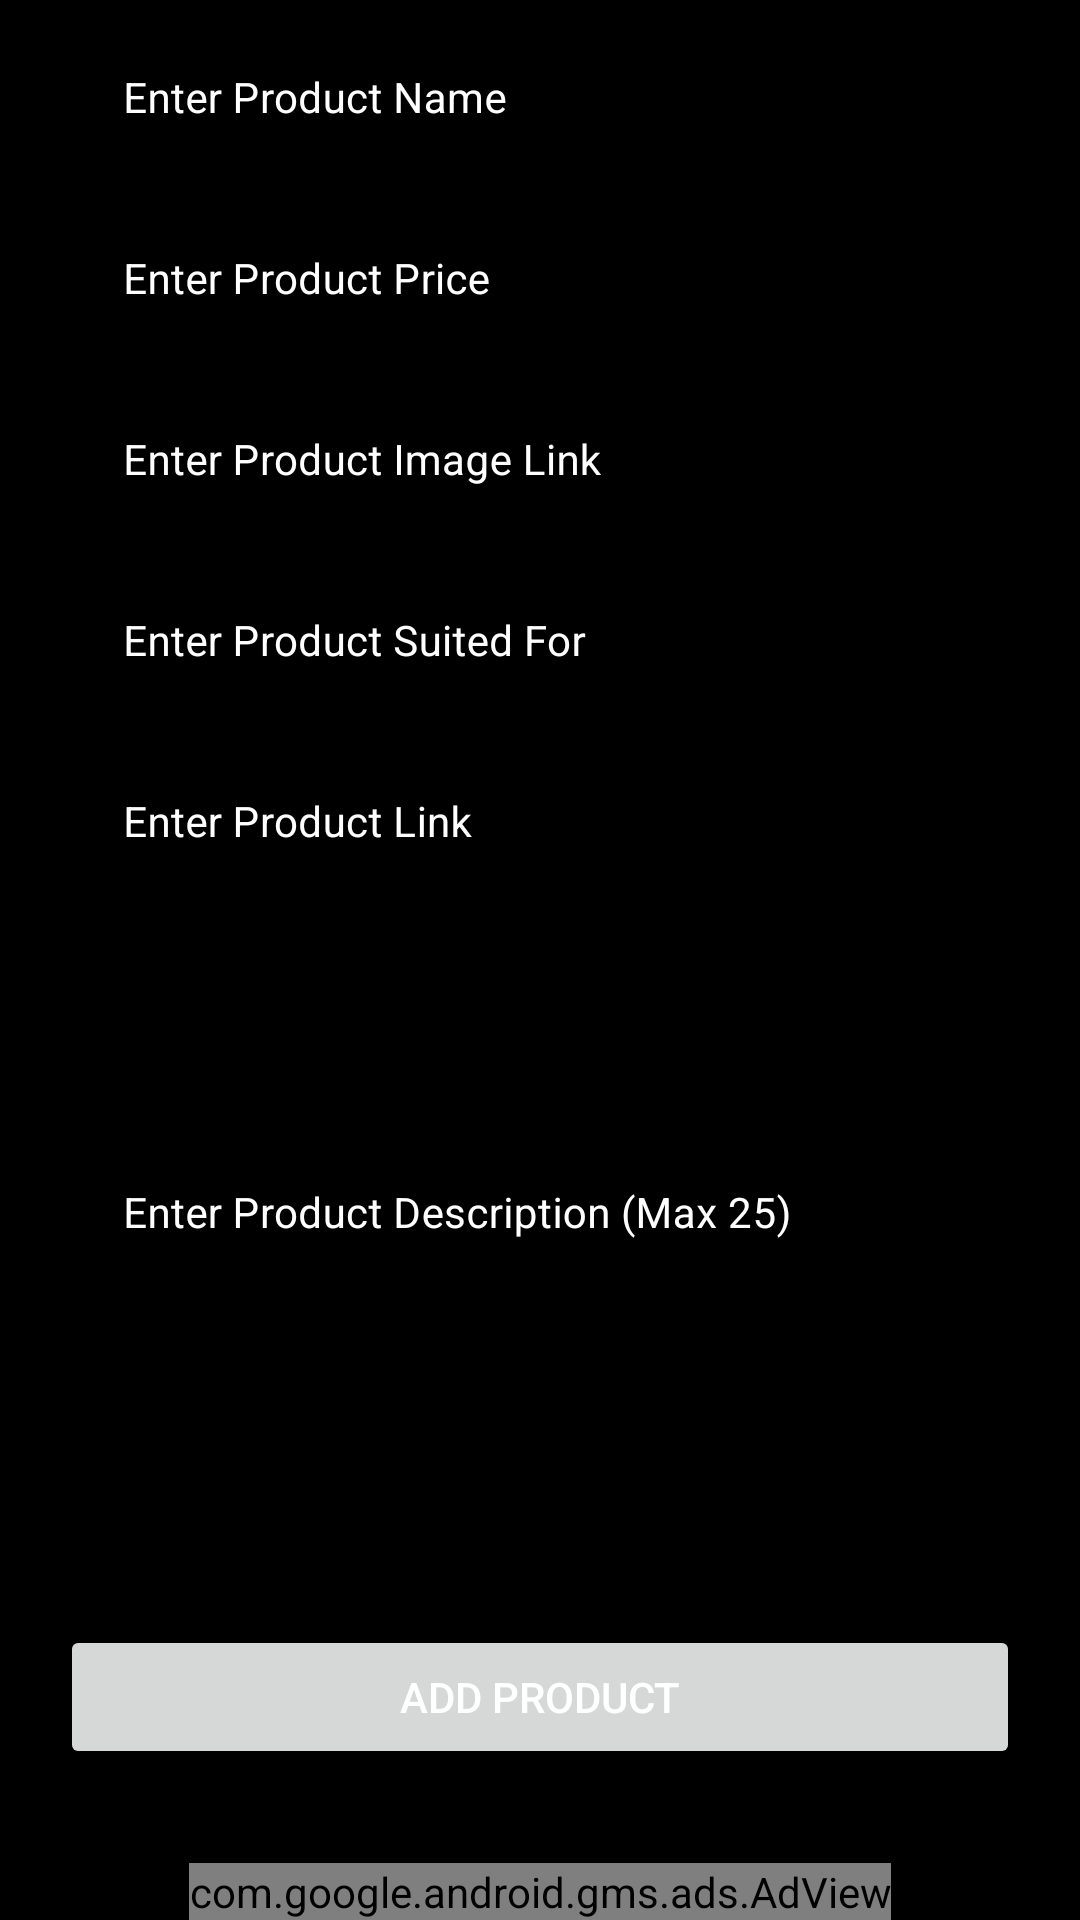

Layout XML and referenced resources for this Android screen:
<!-- AndroidManifest.xml: application theme Theme.PromoteYourProducts -->
<!-- res/layout/activity_add_product.xml -->
<?xml version="1.0" encoding="utf-8"?>
<ScrollView xmlns:android="http://schemas.android.com/apk/res/android"
    xmlns:app="http://schemas.android.com/apk/res-auto"
    xmlns:tools="http://schemas.android.com/tools"
    android:layout_width="match_parent"
    android:layout_height="match_parent"
    android:background="@color/black"
    tools:context=".AddProductActivity"
    android:fillViewport="true">

    <RelativeLayout
        android:layout_width="match_parent"
        android:layout_height="wrap_content"
        android:id="@+id/idRLMain">

        <LinearLayout
            android:layout_width="match_parent"
            android:layout_height="wrap_content"
            android:orientation="vertical">

            <com.google.android.material.textfield.TextInputLayout
                android:layout_width="match_parent"
                android:layout_height="wrap_content"
                android:layout_marginStart="20dp"
                android:layout_marginEnd="20dp"
                android:hint="Enter Product Name"
                style="@style/TextInputLayout"
                android:padding="5dp"
                android:textColorHint="@color/white"
                app:hintTextColor="@color/white">

                <com.google.android.material.textfield.TextInputEditText
                    android:layout_width="match_parent"
                    android:layout_height="wrap_content"
                    android:id="@+id/idTIEProductName"
                    android:importantForAutofill="no"
                    android:inputType="text"
                    android:textColor="@color/white"
                    android:textColorHint="@color/white"
                    android:textSize="14sp"/>

            </com.google.android.material.textfield.TextInputLayout>

            <com.google.android.material.textfield.TextInputLayout
                android:layout_width="match_parent"
                android:layout_height="wrap_content"
                android:layout_marginStart="20dp"
                android:layout_marginEnd="20dp"
                android:hint="Enter Product Price"
                style="@style/TextInputLayout"
                android:padding="5dp"
                android:textColorHint="@color/white"
                app:hintTextColor="@color/white">

                <com.google.android.material.textfield.TextInputEditText
                    android:layout_width="match_parent"
                    android:layout_height="wrap_content"
                    android:id="@+id/idTIEProductPrice"
                    android:importantForAutofill="no"
                    android:inputType="text"
                    android:textColor="@color/white"
                    android:textColorHint="@color/white"
                    android:textSize="14sp"/>

            </com.google.android.material.textfield.TextInputLayout>

            <com.google.android.material.textfield.TextInputLayout
                android:layout_width="match_parent"
                android:layout_height="wrap_content"
                android:layout_marginStart="20dp"
                android:layout_marginEnd="20dp"
                android:hint="Enter Product Image Link"
                style="@style/TextInputLayout"
                android:padding="5dp"
                android:textColorHint="@color/white"
                app:hintTextColor="@color/white">

                <com.google.android.material.textfield.TextInputEditText
                    android:layout_width="match_parent"
                    android:layout_height="wrap_content"
                    android:id="@+id/idTIEProductImageLink"
                    android:importantForAutofill="no"
                    android:inputType="text"
                    android:textColor="@color/white"
                    android:textColorHint="@color/white"
                    android:textSize="14sp"/>

            </com.google.android.material.textfield.TextInputLayout>

            <com.google.android.material.textfield.TextInputLayout
                android:layout_width="match_parent"
                android:layout_height="wrap_content"
                android:layout_marginStart="20dp"
                android:layout_marginEnd="20dp"
                android:hint="Enter Product Suited For"
                style="@style/TextInputLayout"
                android:padding="5dp"
                android:textColorHint="@color/white"
                app:hintTextColor="@color/white">

                <com.google.android.material.textfield.TextInputEditText
                    android:layout_width="match_parent"
                    android:layout_height="wrap_content"
                    android:id="@+id/idTIEProductSuitedFor"
                    android:importantForAutofill="no"
                    android:inputType="text"
                    android:textColor="@color/white"
                    android:textColorHint="@color/white"
                    android:textSize="14sp"/>

            </com.google.android.material.textfield.TextInputLayout>

            <com.google.android.material.textfield.TextInputLayout
                android:layout_width="match_parent"
                android:layout_height="wrap_content"
                android:layout_marginStart="20dp"
                android:layout_marginEnd="20dp"
                android:hint="Enter Product Link"
                style="@style/TextInputLayout"
                android:padding="5dp"
                android:textColorHint="@color/white"
                app:hintTextColor="@color/white">

                <com.google.android.material.textfield.TextInputEditText
                    android:layout_width="match_parent"
                    android:layout_height="wrap_content"
                    android:id="@+id/idTIEProductLink"
                    android:importantForAutofill="no"
                    android:inputType="text"
                    android:textColor="@color/white"
                    android:textColorHint="@color/white"
                    android:textSize="14sp"/>

            </com.google.android.material.textfield.TextInputLayout>

            <com.google.android.material.textfield.TextInputLayout
                android:layout_width="match_parent"
                android:layout_height="200dp"
                android:layout_marginStart="20dp"
                android:layout_marginEnd="20dp"
                android:hint="Enter Product Description (Max 25)"
                style="@style/TextInputLayout"
                android:padding="5dp"
                android:textColorHint="@color/white"
                app:hintTextColor="@color/white">

                <com.google.android.material.textfield.TextInputEditText
                    android:layout_width="match_parent"
                    android:layout_height="match_parent"
                    android:id="@+id/idTIEProductDescription"
                    android:importantForAutofill="no"
                    android:inputType="text"
                    android:textColor="@color/white"
                    android:textColorHint="@color/white"
                    android:textSize="14sp"
                    android:maxLength="25"/>

            </com.google.android.material.textfield.TextInputLayout>

            <Button
                android:id="@+id/idBtnAddProduct"
                android:layout_width="match_parent"
                android:layout_height="wrap_content"
                android:layout_marginStart="20dp"
                android:layout_marginTop="40dp"
                android:layout_marginEnd="20dp"
                android:text="Add Product"
                android:textColor="@color/white" />

        </LinearLayout>

        <ProgressBar
            android:layout_width="wrap_content"
            android:layout_height="wrap_content"
            android:layout_centerInParent="true"
            android:id="@+id/idPBLoading"
            android:indeterminate="true"
            android:indeterminateDrawable="@drawable/progress_back"
            android:visibility="gone"/>

        <com.google.android.gms.ads.AdView
            xmlns:ads="http://schemas.android.com/apk/res-auto"
            android:id="@+id/adView"
            android:layout_width="wrap_content"
            android:layout_height="wrap_content"
            android:layout_centerHorizontal="true"
            android:layout_alignParentBottom="true"
            ads:adSize="BANNER"
            ads:adUnitId="@string/admob_banner_ad_unit">
        </com.google.android.gms.ads.AdView>

    </RelativeLayout>






</ScrollView>
<!-- resources referenced by this layout -->
<resources>
  <color name="black">#FF000000</color>
  <color name="white">#FFFFFFFF</color>
  <!-- drawable progress_back (drawable) -->
  <?xml version="1.0" encoding="utf-8"?>
  <rotate xmlns:android="http://schemas.android.com/apk/res/android"
      android:fromDegrees="0"
      android:pivotX="50%"
      android:pivotY="50%"
      android:toDegrees="360">
  
      <shape
          android:innerRadiusRatio="3"
          android:shape="ring"
          android:thicknessRatio="8"
          android:useLevel="false">
  
          <size
              android:height="76dip"
              android:width="76dip" />
  
          <gradient
              android:angle="0"
              android:endColor="#0ff"
              android:startColor="@color/black"
              android:type="sweep"
              android:useLevel="false" />
  
      </shape>
  
  
  </rotate>
  <style name="TextInputLayout" parent="Widget.MaterialComponents.TextInputLayout.OutlinedBox.Dense">
          <item name="boxStrokeColor">#296D98</item>
          <item name="boxStrokeWidth">1dp</item>
      </style>
  <style name="Theme.PromoteYourProducts" parent="Theme.MaterialComponents.DayNight.DarkActionBar">
          
          <item name="colorPrimary">@color/purple_500</item>
          <item name="colorPrimaryVariant">@color/purple_700</item>
          <item name="colorOnPrimary">@color/white</item>
          
          <item name="colorSecondary">@color/teal_200</item>
          <item name="colorSecondaryVariant">@color/teal_700</item>
          <item name="colorOnSecondary">@color/black</item>
          
          <item name="android:statusBarColor" tools:targetApi="l">?attr/colorPrimaryVariant</item>
          
      </style>
  <color name="purple_500">#FF6200EE</color>
  <color name="purple_700">#FF3700B3</color>
  <color name="teal_200">#FF03DAC5</color>
  <color name="teal_700">#FF018786</color>
</resources>
